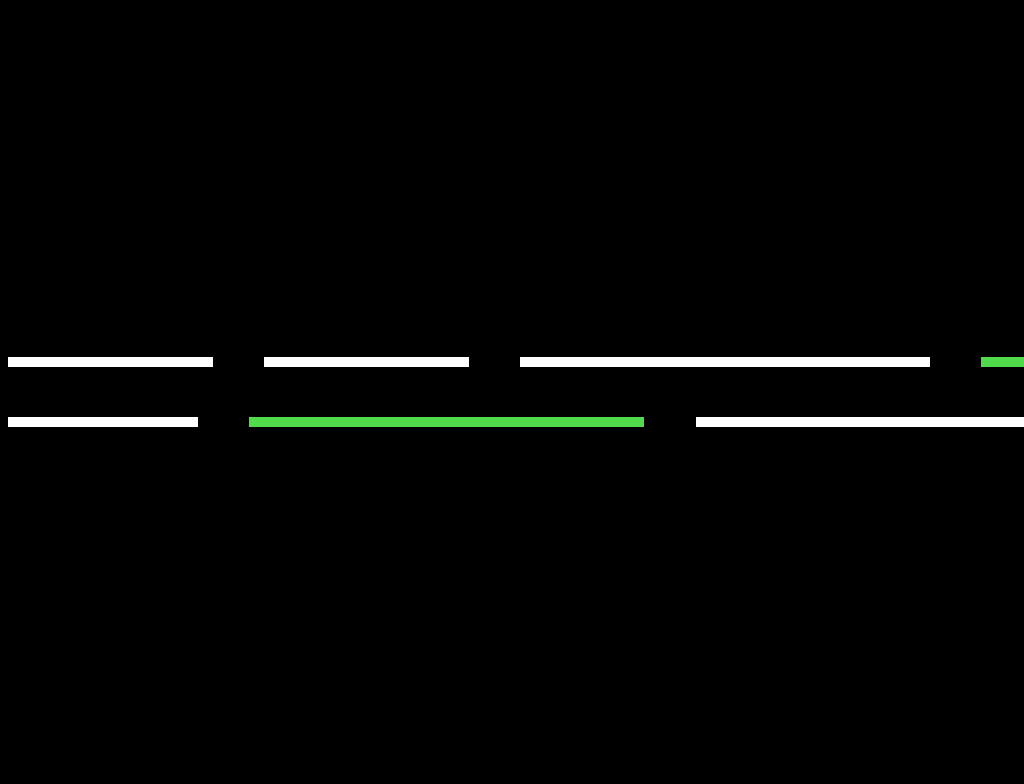

Write a web page that renders exactly this picture using CSS.

<!DOCTYPE html>
<html lang="en">
  <head>
    <meta charset="UTF-8" />
    <meta http-equiv="X-UA-Compatible" content="IE=edge" />
    <meta name="viewport" content="width=device-width, initial-scale=1.0" />
    <title>Document</title>
    <style>
      @property --d-c {
        syntax: '<number>';
        inherits: false;
        initial-value: 1;
      }
      body {
        background: black;
        display: grid;
        place-items: center;
        align-content: center;
        min-height: 100vh;
        font-size: max(20px, 10vw);
        overflow: hidden;
        box-sizing: border-box;
      }

      .lines {
        display: grid;
        gap: 50px;
      }

      .row {
        position: relative;
        width: 100%;
      }

      .track {
        display: flex;
        white-space: nowrap;
        transition: 1s;
        -webkit-animation: slide calc(var(--d) * var(--d-c, 1)) linear infinite;
        animation: slide calc(var(--d) * var(--d-c, 1)) linear infinite;
      }
      @-webkit-keyframes slide {
        from {
          translate: var(--from) 0;
        }
        to {
          translate: var(--to) 0;
        }
      }
      @keyframes slide {
        from {
          translate: var(--from) 0;
        }
        to {
          translate: var(--to) 0;
        }
      }

      .line {
        display: inline-block;
        height: 10px;
        background: var(--bg);
        flex: 1 0 auto;
        width: calc(1em * var(--w));
        margin-right: clamp(30px, 0.5em, 60px);
      }

      .row:nth-child(1) {
        --d: 10s;
      }
      .row:nth-child(1):nth-child(odd) {
        --from: -50%;
        --to: 0%;
      }
      .row:nth-child(1):nth-child(even) {
        --to: -50%;
      }
      .row:nth-child(1) .line:nth-child(7n + 1) {
        --bg: #fff;
        --w: 2;
      }
      .row:nth-child(1) .line:nth-child(7n + 2) {
        --bg: #fff;
        --w: 2;
      }
      .row:nth-child(1) .line:nth-child(7n + 3) {
        --bg: #fff;
        --w: 4;
      }
      .row:nth-child(1) .line:nth-child(7n + 4) {
        --bg: #51da4c;
        --w: 4;
      }
      .row:nth-child(1) .line:nth-child(7n + 5) {
        --bg: #fff;
        --w: 3;
      }
      .row:nth-child(1) .line:nth-child(7n + 6) {
        --bg: #51da4c;
        --w: 2;
      }
      .row:nth-child(1) .line:nth-child(7n + 7) {
        --bg: #51da4c;
        --w: 4;
      }

      .row:nth-child(2) {
        --d: 10s;
      }
      .row:nth-child(2):nth-child(odd) {
        --from: -50%;
        --to: 0%;
      }
      .row:nth-child(2):nth-child(even) {
        --to: -50%;
      }
      .row:nth-child(2) .line:nth-child(7n + 1) {
        --bg: #fff;
        --w: 1;
      }
      .row:nth-child(2) .line:nth-child(7n + 2) {
        --bg: #51da4c;
        --w: 3;
      }
      .row:nth-child(2) .line:nth-child(7n + 3) {
        --bg: #fff;
        --w: 4;
      }
      .row:nth-child(2) .line:nth-child(7n + 4) {
        --bg: #fff;
        --w: 2;
      }
      .row:nth-child(2) .line:nth-child(7n + 5) {
        --bg: #fff;
        --w: 1;
      }
      .row:nth-child(2) .line:nth-child(7n + 6) {
        --bg: #fff;
        --w: 1;
      }
      .row:nth-child(2) .line:nth-child(7n + 7) {
        --bg: #fff;
        --w: 3;
      }
    </style>
  </head>
  <body>
    <div class="lines">
      <div class="row">
        <div class="track">
          <div class="line"></div>
          <div class="line"></div>
          <div class="line"></div>
          <div class="line"></div>
          <div class="line"></div>
          <div class="line"></div>
          <div class="line"></div>
          <div class="line"></div>
          <div class="line"></div>
          <div class="line"></div>
          <div class="line"></div>
          <div class="line"></div>
          <div class="line"></div>
          <div class="line"></div>
        </div>
      </div>
      <div class="row">
        <div class="track">
          <div class="line"></div>
          <div class="line"></div>
          <div class="line"></div>
          <div class="line"></div>
          <div class="line"></div>
          <div class="line"></div>
          <div class="line"></div>
          <div class="line"></div>
          <div class="line"></div>
          <div class="line"></div>
          <div class="line"></div>
          <div class="line"></div>
          <div class="line"></div>
          <div class="line"></div>
        </div>
      </div>
    </div>
  </body>
</html>
